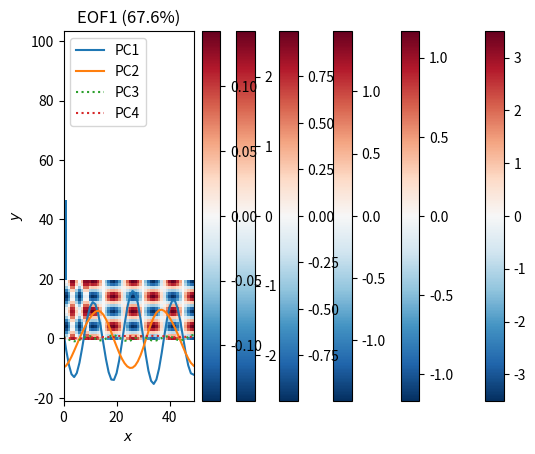
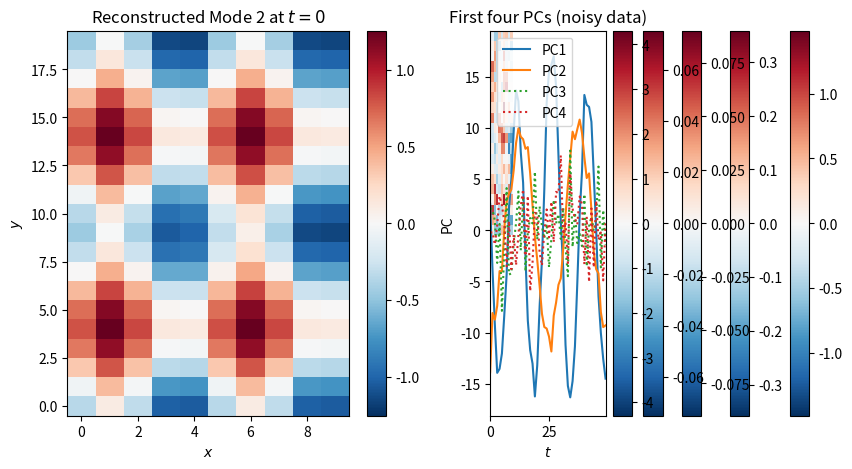
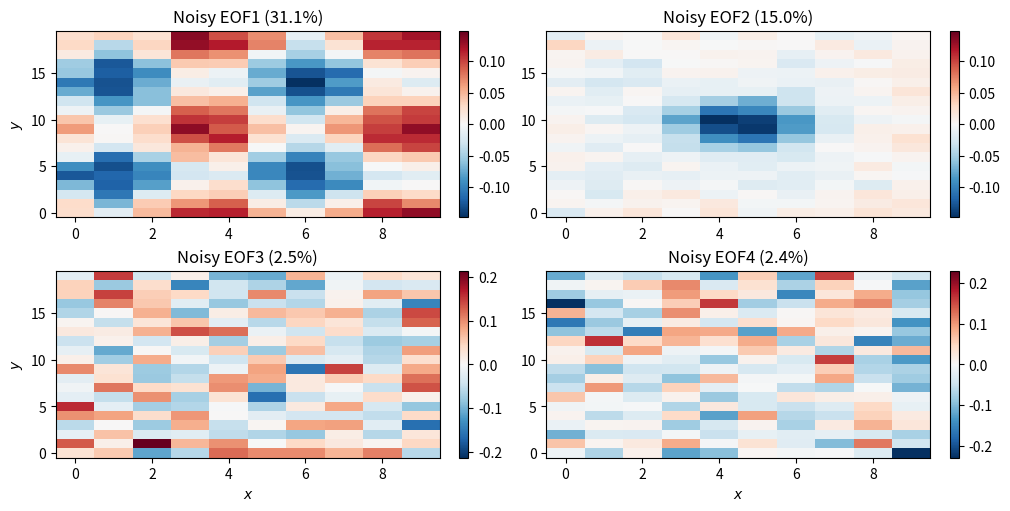

The script that saved these images, in order:
import numpy as np
import matplotlib.pyplot as plt
from matplotlib.colors import CenteredNorm

x, y, t = np.mgrid[0:10, 0:20, 0:50]
nx, ny, nt = x.shape[0], x.shape[1], x.shape[2]

x.shape

mode_1 = 4*np.exp(-((x - np.mean(x))**2)/3 - ((y - np.mean(y))**2)/5) * np.cos(2*np.pi*t/25)

plt.pcolormesh(x[:, :, 0], y[:, :, 0], mode_1[:, :, 0], cmap='RdBu_r', norm=CenteredNorm())
plt.colorbar()
plt.ylabel('$y$')
plt.xlabel('$x$')
plt.title('Mode 1 at $t=0$')

plt.pcolormesh(t[0, :, :], y[0, :, :], mode_1.mean(axis=0), cmap='RdBu_r', norm=CenteredNorm())
plt.colorbar()
plt.ylabel('$y$')
plt.xlabel('$t$')
plt.title('Mode 1 zonal mean over time')

mode_2 = (np.cos(2*np.pi*x/(0.5*nx) + 0.5*nx) + np.cos(2*np.pi*y/(0.5*ny) + 0.5*ny)) * np.sin(2*np.pi*t/15)

plt.pcolormesh(x[:, :, 2], y[:, :, 2], mode_2[:, :, 2], cmap='RdBu_r', norm=CenteredNorm())
plt.colorbar()
plt.ylabel('$y$')
plt.xlabel('$x$')
plt.title('Mode 2 at $t=0$')

plt.pcolormesh(t[0, :, :], y[0, :, :], mode_2.mean(axis=0), cmap='RdBu_r', norm=CenteredNorm())
plt.colorbar()
plt.ylabel('$y$')
plt.xlabel('$t$')
plt.title('Mode 2 zonal mean over time')

data = mode_1 + mode_2

plt.pcolormesh(x[:, :, 2], y[:, :, 2], data[:, :, 2], cmap='RdBu_r', norm=CenteredNorm())
plt.colorbar()
plt.ylabel('$y$')
plt.xlabel('$x$')
plt.title('Data at $t=0$')

data = (data.reshape(50, 10, 20) - data.mean(axis=2)).reshape(10, 20, 50)

data_2d = data.reshape(200, 50)

R = np.cov(data_2d)

R.shape

(eigval, eigvec) = np.linalg.eig(R)

i = np.argsort(-eigval)
eigval = -np.sort(-eigval)
eigvec = eigvec[:,i]

eigval.shape, eigvec.shape

plt.bar(range(10), np.real(eigval[0:10]))

eigval_sum = np.real(np.sum(eigval))

r = 4
eigval = eigval[:r]
eigvec = eigvec[:, :r]

pvar = np.real(eigval/eigval_sum*100)
pvar

np.real(eigval/np.trace(R)*100)

data_2d.shape, eigvec.shape

pcs = np.real(np.dot(data_2d.T, eigvec))

pcs.shape

plt.plot(pcs[:, 0], label='PC1')
plt.plot(pcs[:, 1], label='PC2')
plt.plot(pcs[:, 2], label='PC3', linestyle=':')
plt.plot(pcs[:, 3], label='PC4', linestyle=':')
plt.legend(loc='upper left')
plt.ylabel('PC')
plt.xlabel('$t$')
plt.xlim(0, nt-1)
plt.title('First four PCs')

eofs = np.real(eigvec.reshape(10, 20, r))

plt.pcolormesh(x[:, :, 0], y[:, :, 0], eofs[:, :, 0], cmap='RdBu_r', norm=CenteredNorm())
plt.colorbar()
plt.ylabel('$y$')
plt.xlabel('$x$')
plt.title('EOF1 (%.1f%%)' %pvar[0])

fig, ax = plt.subplots(1, 2, figsize=(10, 5))

mode_2_reco_plot = ax[0].pcolormesh(x[:, :, 0], y[:, :, 0], eofs[:, :, 0]*pcs[2, 0], cmap='RdBu_r', norm=CenteredNorm())
plt.colorbar(mode_2_reco_plot, ax=ax[0])
ax[0].set_ylabel('$y$')
ax[0].set_xlabel('$x$')
ax[0].set_title('Reconstructed Mode 2 at $t=0$')

mode_2_orig_plot = plt.pcolormesh(x[:, :, 2], y[:, :, 2], mode_2[:, :, 2], cmap='RdBu_r', norm=CenteredNorm())
plt.colorbar(mode_2_orig_plot, ax=ax[1])
ax[1].set_ylabel('$y$')
ax[1].set_xlabel('$x$')
ax[1].set_title('Original Mode 2 at $t=0$')

plt.pcolormesh(x[:, :, 0], y[:, :, 0], eofs[:, :, 1], cmap='RdBu_r', norm=CenteredNorm())
plt.colorbar()
plt.ylabel('$y$')
plt.xlabel('$x$')
plt.title('EOF2 (%.1f%%)' %pvar[1])

plt.pcolormesh(x[:, :, 0], y[:, :, 0], eofs[:, :, 2], cmap='RdBu_r', norm=CenteredNorm())
plt.colorbar()
plt.ylabel('$y$')
plt.xlabel('$x$')
plt.title('EOF3 (%.1f%%)' %pvar[2])

plt.pcolormesh(x[:, :, 0], y[:, :, 0], eofs[:, :, 3], cmap='RdBu_r', norm=CenteredNorm())
plt.colorbar()
plt.ylabel('$y$')
plt.xlabel('$x$')
plt.title('EOF4 (%.1f%%)' %pvar[3])

noisy_data = mode_1 + mode_2 + np.random.default_rng().normal(loc=0.0, scale=1.0, size=(nx, ny, nt))

plt.pcolormesh(x[:, :, 2], y[:, :, 2], noisy_data[:, :, 2], cmap='RdBu_r', norm=CenteredNorm())
plt.colorbar()
plt.ylabel('$y$')
plt.xlabel('$x$')
plt.title('Noisy data at $t=0$')

noisy_data = (noisy_data.reshape(50, 10, 20) - noisy_data.mean(axis=2)).reshape(10, 20, 50)
noisy_data_2d = noisy_data.reshape(200, 50)

n_R = np.cov(noisy_data_2d)
(n_eigval, n_eigvec) = np.linalg.eig(n_R)

n_i = np.argsort(-n_eigval)
n_eigval = -np.sort(-n_eigval)
n_eigvec = n_eigvec[:,i]
r = 4
n_eigval = n_eigval[:r]
n_eigvec = n_eigvec[:, :r]

n_pvar = np.real(n_eigval/np.trace(n_R)*100)
n_pcs = np.real(np.dot(noisy_data_2d.T, n_eigvec))
n_eofs = np.real(n_eigvec.reshape(10, 20, r))

plt.plot(n_pcs[:, 0], label='PC1')
plt.plot(n_pcs[:, 1], label='PC2')
plt.plot(n_pcs[:, 2], label='PC3', linestyle=':')
plt.plot(n_pcs[:, 3], label='PC4', linestyle=':')
plt.legend(loc='upper left')
plt.ylabel('PC')
plt.xlabel('$t$')
plt.xlim(0, nt-1)
plt.title('First four PCs (noisy data)')

n_fig, n_ax = plt.subplots(2, 2, figsize=(10, 5), layout='constrained')

noisy_eof1_plot = n_ax[0, 0].pcolormesh(x[:, :, 0], y[:, :, 0], n_eofs[:, :, 0], cmap='RdBu_r', norm=CenteredNorm())
plt.colorbar(noisy_eof1_plot, ax=n_ax[0, 0])
n_ax[0, 0].set_ylabel('$y$')
n_ax[0, 0].set_title('Noisy EOF1 (%.1f%%)' %n_pvar[0])

noisy_eof2_plot = n_ax[0, 1].pcolormesh(x[:, :, 0], y[:, :, 0], n_eofs[:, :, 1], cmap='RdBu_r', norm=CenteredNorm())
plt.colorbar(noisy_eof1_plot, ax=n_ax[0, 1])
n_ax[0, 1].set_title('Noisy EOF2 (%.1f%%)' %n_pvar[1])

noisy_eof3_plot = n_ax[1, 0].pcolormesh(x[:, :, 0], y[:, :, 0], n_eofs[:, :, 2], cmap='RdBu_r', norm=CenteredNorm())
plt.colorbar(noisy_eof3_plot, ax=n_ax[1, 0])
n_ax[1, 0].set_ylabel('$y$')
n_ax[1, 0].set_xlabel('$x$')
n_ax[1, 0].set_title('Noisy EOF3 (%.1f%%)' %n_pvar[2])

noisy_eof4_plot = n_ax[1, 1].pcolormesh(x[:, :, 0], y[:, :, 0], n_eofs[:, :, 3], cmap='RdBu_r', norm=CenteredNorm())
plt.colorbar(noisy_eof4_plot, ax=n_ax[1, 1])
n_ax[1, 1].set_xlabel('$x$')
n_ax[1, 1].set_title('Noisy EOF4 (%.1f%%)' %n_pvar[3])